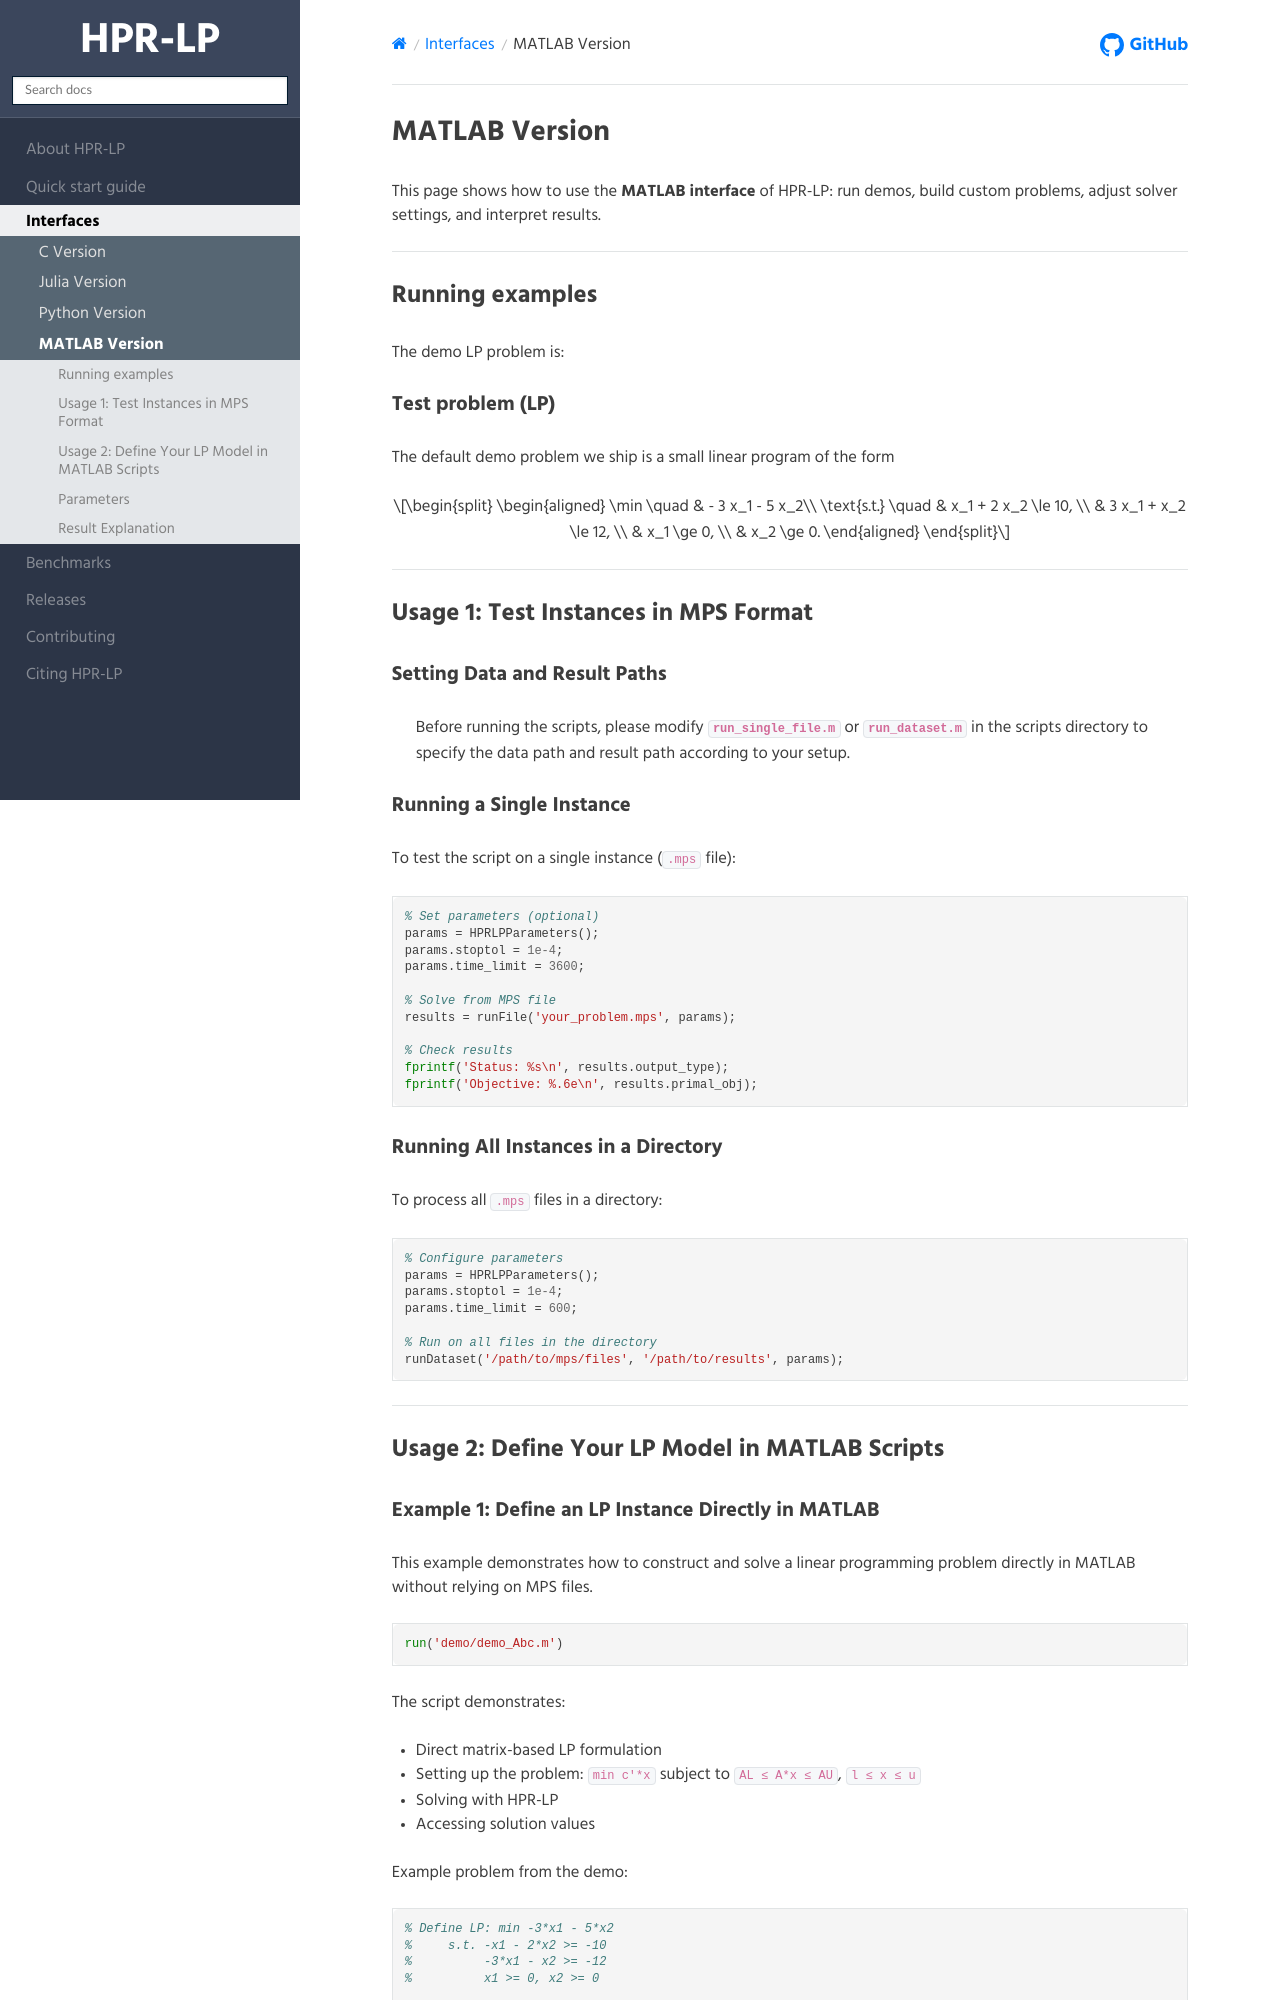

repository: PolyU-IOR/HPR-web · page: hprlp/Interfaces/MATLAB interfaces.html · generator: sphinx

# MATLAB Version
<!-- Coming soon... -->
This page shows how to use the **MATLAB interface** of HPR-LP: run demos, build custom problems, adjust solver settings, and interpret results.

---

## Running examples

The demo LP problem is:

### Test problem (LP)

The default demo problem we ship is a small linear program of the form


$$
\begin{aligned}
\min \quad & - 3 x_1 - 5 x_2\\
\text{s.t.} \quad & x_1 + 2 x_2 \le 10, \\
& 3 x_1 + x_2 \le 12, \\
& x_1 \ge 0, \\
& x_2 \ge 0.
\end{aligned}
$$

---

## Usage 1: Test Instances in MPS Format

### Setting Data and Result Paths

> Before running the scripts, please modify **`run_single_file.m`** or **`run_dataset.m`** in the scripts directory to specify the data path and result path according to your setup.

### Running a Single Instance

To test the script on a single instance (`.mps` file):

```matlab
% Set parameters (optional)
params = HPRLPParameters();
params.stoptol = 1e-4;
params.time_limit = 3600;

% Solve from MPS file
results = runFile('your_problem.mps', params);

% Check results
fprintf('Status: %s\n', results.output_type);
fprintf('Objective: %.6e\n', results.primal_obj);
```

### Running All Instances in a Directory

To process all `.mps` files in a directory:

```matlab
% Configure parameters
params = HPRLPParameters();
params.stoptol = 1e-4;
params.time_limit = 600;

% Run on all files in the directory
runDataset('/path/to/mps/files', '/path/to/results', params);
```

---

## Usage 2: Define Your LP Model in MATLAB Scripts

### Example 1: Define an LP Instance Directly in MATLAB

This example demonstrates how to construct and solve a linear programming problem directly in MATLAB without relying on MPS files.

```matlab
run('demo/demo_Abc.m')
```

The script demonstrates:
- Direct matrix-based LP formulation
- Setting up the problem: `min c'*x` subject to `AL ≤ A*x ≤ AU`, `l ≤ x ≤ u`
- Solving with HPR-LP
- Accessing solution values

Example problem from the demo:
```matlab
% Define LP: min -3*x1 - 5*x2
%     s.t. -x1 - 2*x2 >= -10
%          -3*x1 - x2 >= -12
%          x1 >= 0, x2 >= 0

A = sparse([-1 -2; -3 -1]);
AL = [-10; -12];
AU = [Inf; Inf];
c = [-3; -5];
l = [0; 0];
u = [Inf; Inf];
obj_constant = 0.0;

params = HPRLPParameters();
params.stoptol = 1e-4;

result = runAbc(A, c, AL, AU, l, u, obj_constant, params);

fprintf('Objective value: %.10f\n', result.primal_obj);
fprintf('x1 = %.10f\n', full(result.x(1)));
fprintf('x2 = %.10f\n', full(result.x(2)));
```

---
